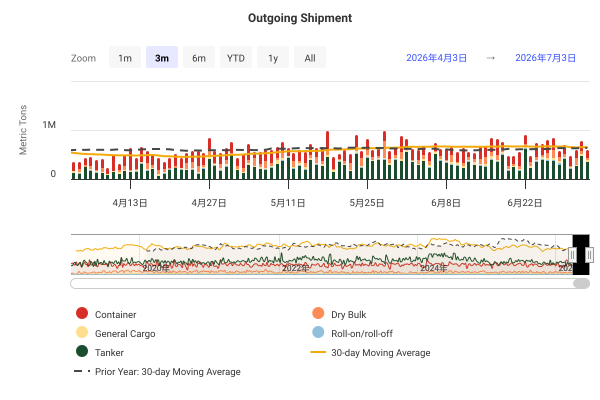

The table this chart was drawn from, first rows:
DateTime, Container, Dry Bulk, General Cargo, Roll-on/roll-off, Tanker, 30-day Moving Average, Prior Year: 30-day Moving Average
2019-01-01 00:00:00, 169628, 14964, 5502, 4133, 203108, , 
2019-01-02 00:00:00, 235456, 58293, 11917, 1211, 123624, , 
2019-01-03 00:00:00, 231386, 5100, 11228, 2503, 255892, , 
2019-01-04 00:00:00, 232570, 10600, 14211, 7971, 122180, , 
2019-01-05 00:00:00, 201536, 8248, 4449, 1021, 237243, , 
2019-01-06 00:00:00, 350847, 3656, 15899, 14550, 246652, , 
2019-01-07 00:00:00, 201949, 33516, 26223, 2360, 213016, , 
2019-01-08 00:00:00, 218904, 27177, 18094, 616, 147355, , 
2019-01-09 00:00:00, 222223, 9147, 3614, 4441, 209023, , 
2019-01-10 00:00:00, 169675, 10454, 7150, 3480, 223972, , 
2019-01-11 00:00:00, 389735, 85195, 19870, 3934, 247763, , 
2019-01-12 00:00:00, 214379, 127575, 6523, 2087, 175047, , 
2019-01-13 00:00:00, 343335, 5948, 11694, 8648, 166501, , 
2019-01-14 00:00:00, 159080, 8121, 11348, 5174, 264865, , 
2019-01-15 00:00:00, 97960, 7068, 3665, 4546, 178690, , 
2019-01-16 00:00:00, 300006, 29107, 5186, 4453, 356107, , 
2019-01-17 00:00:00, 238213, 29967, 10071, 693, 111771, , 
2019-01-18 00:00:00, 252691, 0, 12936, 2759, 375564, , 
2019-01-19 00:00:00, 298950, 40934, 15394, 9483, 280038, , 
2019-01-20 00:00:00, 331982, 26971, 6087, 3662, 182438, , 
2019-01-21 00:00:00, 95332, 18628, 10648, 2758, 266922, , 
2019-01-22 00:00:00, 209034, 11026, 5623, 3136, 184873, , 
2019-01-23 00:00:00, 237400, 48339, 4616, 12506, 235567, , 
2019-01-24 00:00:00, 181071, 40009, 10052, 4892, 361644, , 
2019-01-25 00:00:00, 255861, 6752, 7050, 3326, 277095, , 
2019-01-26 00:00:00, 311359, 17330, 5588, 1252, 187053, , 
2019-01-27 00:00:00, 162289, 7516, 9882, 7616, 377842, , 
2019-01-28 00:00:00, 189652, 53620, 19943, 8648, 286108, , 
2019-01-29 00:00:00, 297678, 0, 14405, 5109, 339776, , 
2019-01-30 00:00:00, 680391, 0, 10554, 16624, 155375, 523070, 
2019-01-31 00:00:00, 193537, 22568, 6376, 4495, 147419, 522305, 
2019-02-01 00:00:00, 176963, 2923, 10241, 7582, 167627, 520133, 
2019-02-02 00:00:00, 181144, 6004, 20782, 8302, 348050, 522072, 
2019-02-03 00:00:00, 222643, 0, 1984, 719, 77803, 519259, 
2019-02-04 00:00:00, 73720, 64029, 12173, 2832, 196703, 515824, 
2019-02-05 00:00:00, 74764, 32485, 4661, 0, 187874, 504764, 
2019-02-06 00:00:00, 169649, 75949, 23255, 0, 154423, 502971, 
2019-02-07 00:00:00, 119859, 8717, 9177, 3563, 202728, 500700, 
2019-02-08 00:00:00, 251556, 29469, 9531, 4482, 268618, 504541, 
2019-02-09 00:00:00, 622712, 10769, 12248, 719, 175116, 518102, 
2019-02-10 00:00:00, 139744, 22776, 2450, 2918, 258738, 507440, 
2019-02-11 00:00:00, 128785, 3656, 1780, 13283, 132323, 499247, 
2019-02-12 00:00:00, 279981, 80181, 12599, 308, 251324, 502189, 
2019-02-13 00:00:00, 163414, 1231, 13949, 7787, 442091, 508185, 
2019-02-14 00:00:00, 256881, 88025, 5292, 5384, 257883, 518903, 
2019-02-15 00:00:00, 299114, 7651, 7396, 6573, 185466, 512614, 
2019-02-16 00:00:00, 169251, 250447, 14351, 11763, 186528, 520669, 
2019-02-17 00:00:00, 302979, 87544, 27582, 19249, 271439, 522830, 
2019-02-18 00:00:00, 197810, 12108, 12661, 6522, 271456, 518022, 
2019-02-19 00:00:00, 250824, 25798, 5908, 8533, 332341, 520431, 
2019-02-20 00:00:00, 202608, 13898, 4566, 2185, 237625, 522651, 
2019-02-21 00:00:00, 155514, 29045, 10462, 13651, 140495, 520500, 
2019-02-22 00:00:00, 366777, 82582, 4788, 701, 280929, 527078, 
2019-02-23 00:00:00, 386555, 34800, 5688, 4920, 203613, 528342, 
2019-02-24 00:00:00, 221373, 106561, 4013, 8738, 424730, 535520, 
2019-02-25 00:00:00, 87357, 21573, 18932, 5425, 225886, 530073, 
2019-02-26 00:00:00, 265666, 31105, 9037, 4251, 194534, 528055, 
2019-02-27 00:00:00, 126270, 40145, 9833, 8198, 87424, 518518, 
2019-02-28 00:00:00, 149446, 47855, 18987, 1934, 245084, 512063, 
2019-03-01 00:00:00, 178308, 9763, 9476, 5020, 159081, 495353, 
... 2,681 more rows
